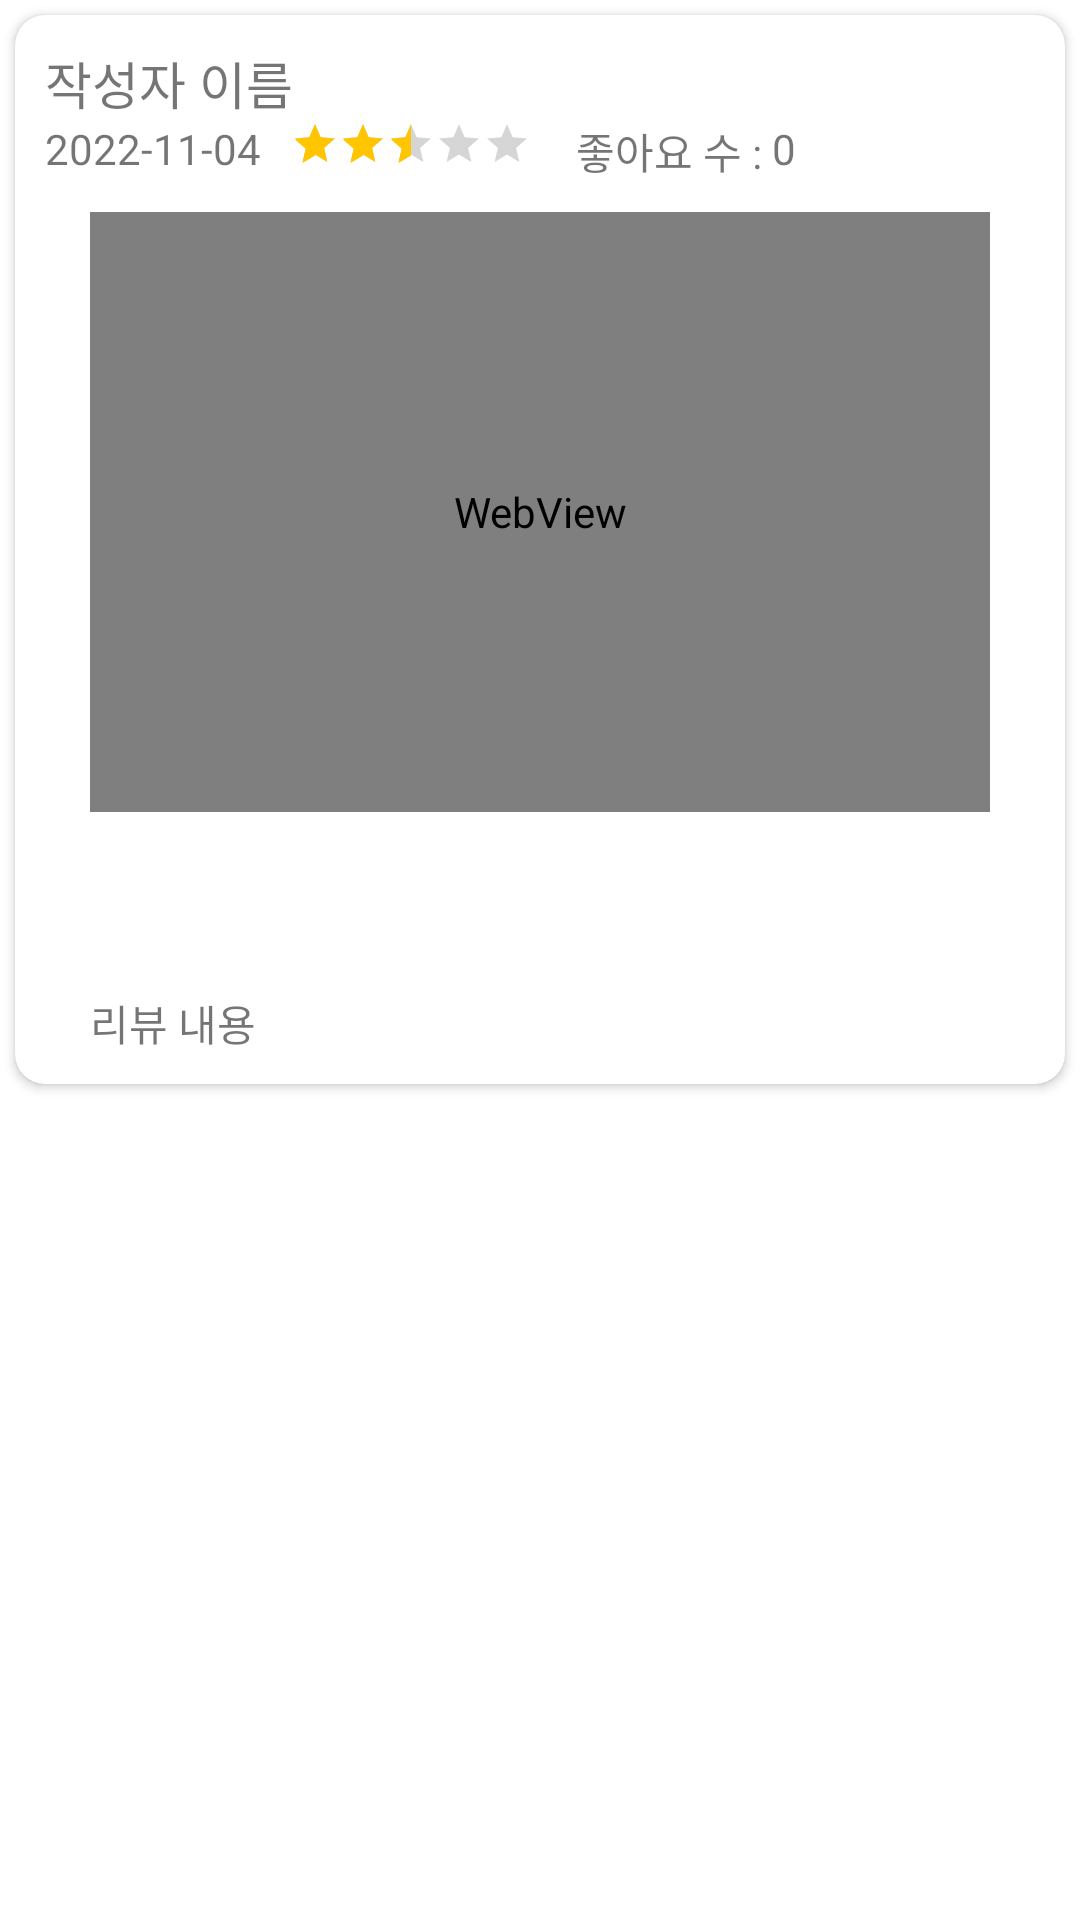

The Android layout XML behind this screen, and the referenced resources:
<!-- AndroidManifest.xml: application theme Theme.Kookbap -->
<!-- res/layout/review_card.xml -->
<?xml version="1.0" encoding="utf-8"?>
<LinearLayout xmlns:android="http://schemas.android.com/apk/res/android"
    xmlns:app="http://schemas.android.com/apk/res-auto"
    android:id="@+id/review"
    android:layout_width="match_parent"
    android:layout_height="wrap_content"
    android:layout_marginBottom="7dp">

    <androidx.cardview.widget.CardView
        android:id="@+id/reviewCardView"
        android:layout_width="match_parent"
        android:layout_height="wrap_content"
        android:layout_margin="5dp"
        app:cardCornerRadius="10dp">

        <LinearLayout
            android:layout_width="match_parent"
            android:layout_height="match_parent"
            android:orientation="vertical"
            android:padding="10dp">

            <androidx.constraintlayout.widget.ConstraintLayout
                android:layout_width="match_parent"
                android:layout_height="wrap_content">

                <TextView
                    android:id="@+id/reviewReviewerID"
                    android:layout_width="wrap_content"
                    android:layout_height="wrap_content"
                    android:text="작성자 이름"
                    android:textSize="17sp"
                    app:layout_constraintStart_toStartOf="parent"
                    app:layout_constraintTop_toTopOf="parent" />

                <LinearLayout
                    android:id="@+id/linearLayout"
                    android:layout_width="wrap_content"
                    android:layout_height="wrap_content"
                    app:layout_constraintStart_toStartOf="parent"
                    app:layout_constraintTop_toBottomOf="@id/reviewReviewerID">

                    <TextView
                        android:id="@+id/reviewDate"
                        android:layout_width="wrap_content"
                        android:layout_height="wrap_content"
                        android:layout_marginRight="10dp"
                        android:text="2022-11-04" />

                    <RatingBar
                        android:id="@+id/reviewRatingBar"
                        style="@style/Widget.AppCompat.RatingBar.Small"
                        android:layout_width="wrap_content"
                        android:layout_height="wrap_content"
                        android:layout_gravity="left"
                        android:numStars="5"
                        android:rating="2.5"
                        android:stepSize="0.5"
                        android:theme="@style/RatingBar" />

                    <TextView
                        android:layout_marginLeft="15dp"
                        android:layout_width="wrap_content"
                        android:layout_height="wrap_content"
                        android:layout_gravity="left"
                        android:text="좋아요 수 : " />

                    <TextView
                        android:id="@+id/reviewLikes"
                        android:layout_width="wrap_content"
                        android:layout_height="wrap_content"
                        android:layout_gravity="left"
                        android:text="0" />


                </LinearLayout>

                <ImageView
                    android:padding="5dp"
                    android:layout_width="40dp"
                    android:layout_height="40dp"
                    android:src="@drawable/ic_more"
                    android:id="@+id/reviewEditMenuImageView"
                    app:layout_constraintTop_toTopOf="parent"
                    app:layout_constraintEnd_toEndOf="parent"
                    />

            </androidx.constraintlayout.widget.ConstraintLayout>

            <WebView android:id="@+id/ID_IMG"
                android:layout_marginTop="10dp"
                android:layout_marginBottom="10dp"
                android:layout_width="300dp"
                android:layout_height="200dp"
                android:layout_gravity="center_horizontal|top"
                android:clickable="false"
                android:focusable="false"
                android:scrollbars="none" />
            <ImageView
                android:id="@+id/reviewLikeImageView"
                android:layout_width="50dp"
                android:layout_height="50dp"
                app:srcCompat="@drawable/like_selector" />

            <TextView
                android:layout_gravity="center"
                android:id="@+id/reviewContextTextView"
                android:layout_width="300dp"
                android:layout_height="wrap_content"
                android:text="리뷰 내용" />
        </LinearLayout>
    </androidx.cardview.widget.CardView>

</LinearLayout>
<!-- resources referenced by this layout -->
<resources>
  <style name="RatingBar" parent="Theme.AppCompat">
          <item name="colorControlNormal">#757575</item>
          <item name="colorControlActivated">@color/duskYellow</item>
      </style>
  <style name="Theme.Kookbap" parent="Theme.MaterialComponents.DayNight.NoActionBar">
          
          <item name="colorPrimary">@color/purple_500</item>
          <item name="colorPrimaryVariant">@color/purple_700</item>
          <item name="colorOnPrimary">@color/white</item>
          
          <item name="colorSecondary">@color/teal_200</item>
          <item name="colorSecondaryVariant">@color/teal_700</item>
          <item name="colorOnSecondary">@color/black</item>
          
          <item name="android:statusBarColor" tools:targetApi="l">?attr/colorPrimaryVariant</item>
          
      </style>
  <color name="duskYellow">#FFC600</color>
  <color name="purple_500">#08BA7B</color>    // ex) 버튼 색
  <color name="purple_700">#08BA7B</color>    // ex) 상단바 색
  <color name="white">#FFFFFFFF</color>
  <color name="teal_200">#08BA7B</color>    // ex) editText 커서 색
  <color name="teal_700">#FF018786</color>
  <color name="black">#FF000000</color>
</resources>
